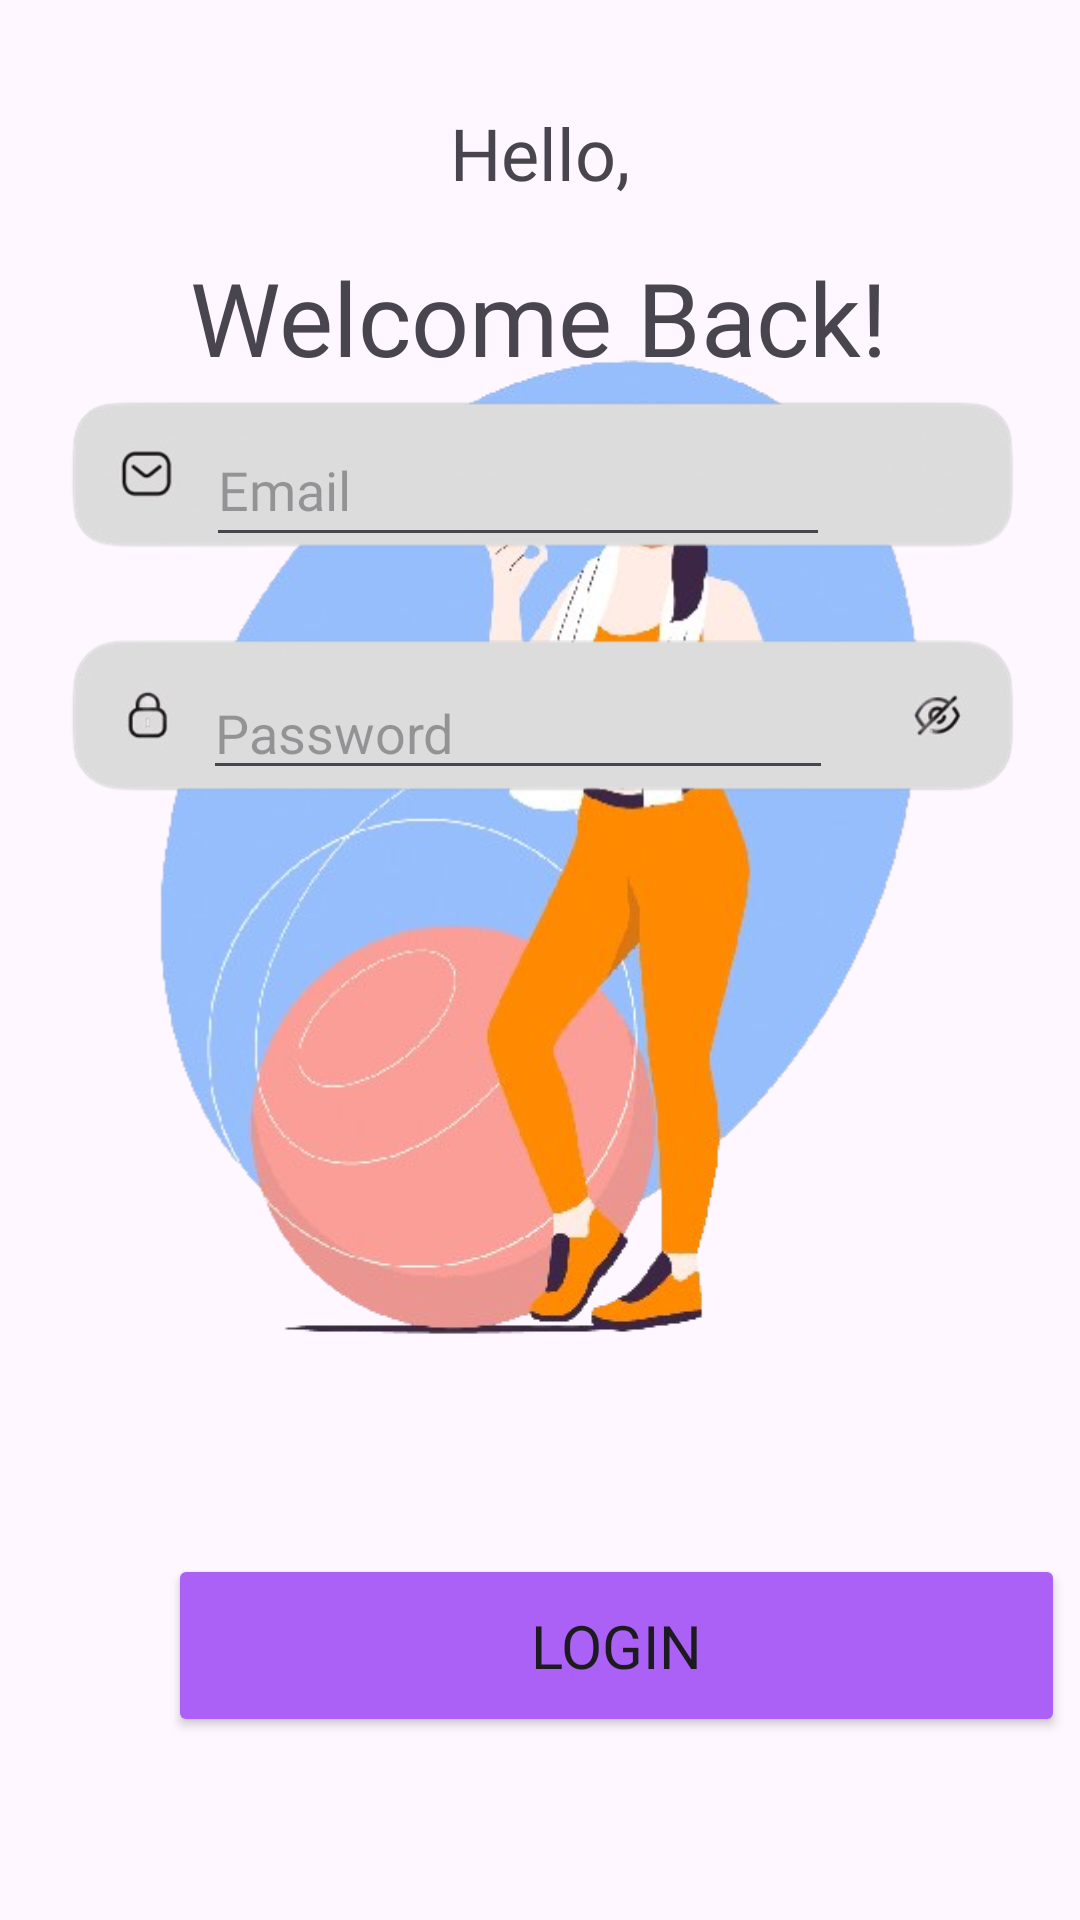

Here is an Android app screen rendered from its layout file. Give the layout XML and the strings, colors and styles it references.
<!-- AndroidManifest.xml: application theme Theme.MOVE4WELLNESS -->
<!-- res/layout/login_page.xml -->
<?xml version="1.0" encoding="utf-8"?>
<androidx.constraintlayout.widget.ConstraintLayout xmlns:android="http://schemas.android.com/apk/res/android"
    xmlns:app="http://schemas.android.com/apk/res-auto"
    xmlns:tools="http://schemas.android.com/tools"
    android:layout_width="match_parent"
    android:layout_height="match_parent"
    tools:context=".LoginPage">

    

    <ImageView
        android:id="@+id/imageView"
        android:layout_width="305dp"
        android:layout_height="590dp"
        android:layout_marginStart="83dp"
        android:layout_marginTop="50dp"
        android:layout_marginEnd="84dp"
        android:layout_marginBottom="64dp"
        android:adjustViewBounds="true"
        android:visibility="visible"
        app:layout_constraintBottom_toBottomOf="parent"
        app:layout_constraintEnd_toEndOf="parent"
        app:layout_constraintStart_toStartOf="parent"
        app:layout_constraintTop_toBottomOf="@+id/Login_Password"
        app:layout_constraintTop_toTopOf="@+id/login_name"
        app:layout_constraintVertical_bias="1.0"
        app:srcCompat="@drawable/login_register_girl" />

    <TextView
        android:id="@+id/HELLO_TEXT"
        android:layout_width="wrap_content"
        android:layout_height="wrap_content"
        android:layout_marginStart="166dp"
        android:layout_marginTop="57dp"
        android:layout_marginEnd="166dp"
        android:layout_marginBottom="8dp"
        android:fontFamily="@font/poppins"
        android:text="@string/HELLO_TEXT"
        android:textSize="24sp"
        app:layout_constraintBottom_toTopOf="@+id/WELCOME_BACK_TEXT"
        app:layout_constraintEnd_toEndOf="parent"
        app:layout_constraintStart_toStartOf="parent"
        app:layout_constraintTop_toTopOf="parent" />

    

    

    <TextView
        android:id="@+id/WELCOME_BACK_TEXT"
        android:layout_width="wrap_content"
        android:layout_height="wrap_content"
        android:layout_marginStart="108dp"
        android:layout_marginTop="8dp"
        android:layout_marginEnd="108dp"
        android:layout_marginBottom="32dp"
        android:fontFamily="@font/poppins_extrabold"
        android:text="@string/Welcome_Back"
        android:textSize="34sp"
        app:layout_constraintBottom_toTopOf="@+id/login_name"
        app:layout_constraintEnd_toEndOf="parent"
        app:layout_constraintHorizontal_bias="0.506"
        app:layout_constraintStart_toStartOf="parent"
        app:layout_constraintTop_toBottomOf="@+id/HELLO_TEXT" />

    

    

    <ImageView
        android:id="@+id/imageView11"
        android:layout_width="347dp"
        android:layout_height="256dp"
        android:adjustViewBounds="true"
        app:layout_constraintBottom_toBottomOf="parent"
        app:layout_constraintEnd_toEndOf="parent"
        app:layout_constraintStart_toStartOf="parent"
        app:layout_constraintTop_toTopOf="parent"
        app:layout_constraintVertical_bias="0.181"
        app:srcCompat="@drawable/login_container" />

    <EditText
        android:id="@+id/login_name"
        android:layout_width="208dp"
        android:layout_height="48dp"
        android:layout_marginStart="60dp"
        android:layout_marginEnd="19dp"
        android:layout_marginBottom="137dp"
        android:ems="10"
        android:fontFamily="@font/poppins"
        android:hint="@string/email"
        android:inputType="text"
        android:text=""
        app:layout_constraintBottom_toBottomOf="@+id/imageView11"
        app:layout_constraintEnd_toEndOf="@+id/imageView11"
        app:layout_constraintHorizontal_bias="0.033"
        app:layout_constraintStart_toStartOf="@+id/imageView11"
        app:layout_constraintTop_toTopOf="@+id/imageView11"
        app:layout_constraintVertical_bias="0.957" />

    <EditText
        android:id="@+id/Login_Password"
        android:layout_width="wrap_content"
        android:layout_height="wrap_content"
        android:layout_marginStart="60dp"
        android:layout_marginTop="147dp"
        android:layout_marginEnd="69dp"
        android:layout_marginBottom="62dp"
        android:ems="10"
        android:hint="@string/password"
        android:inputType="textPassword"
        android:visibility="visible"
        app:layout_constraintBottom_toBottomOf="@+id/imageView11"
        app:layout_constraintEnd_toEndOf="@+id/imageView11"
        app:layout_constraintHorizontal_bias="0.111"
        app:layout_constraintStart_toStartOf="@+id/imageView11"
        app:layout_constraintTop_toTopOf="@+id/imageView11"
        app:layout_constraintVertical_bias="0.947"
        tools:text="" />

    <Button
        android:id="@+id/Register_Register"
        android:layout_width="299dp"
        android:layout_height="61dp"
        android:layout_marginStart="56dp"
        android:layout_marginEnd="56dp"
        android:layout_marginBottom="50dp"
        android:backgroundTint="#AC61F6"
        android:onClick="onClickHomepage"
        android:text="@string/login"
        android:textSize="20sp"
        android:fontFamily="@font/poppins_extrabold"
        app:layout_constraintBottom_toBottomOf="parent"
        app:layout_constraintEnd_toEndOf="parent"
        app:layout_constraintHorizontal_bias="0.0"
        app:layout_constraintStart_toStartOf="parent"
        app:layout_constraintTop_toBottomOf="@+id/Login_Password"
        app:layout_constraintVertical_bias="0.958" />



</androidx.constraintlayout.widget.ConstraintLayout>
<!-- resources referenced by this layout -->
<resources>
  <!-- drawable login_container: png bitmap (drawable, 33301 bytes) -->
  <!-- drawable login_register_girl: png bitmap (drawable, 165275 bytes) -->
  <string name="HELLO_TEXT">Hello,</string>
  <string name="Welcome_Back">Welcome Back!</string>
  <string name="email">Email</string>
  <string name="login">Login</string>
  <string name="password">Password</string>
  <style name="Theme.MOVE4WELLNESS" parent="Base.Theme.MOVE4WELLNESS" />
  <style name="Base.Theme.MOVE4WELLNESS" parent="Theme.Material3.DayNight.NoActionBar">
          
          
      </style>
</resources>
